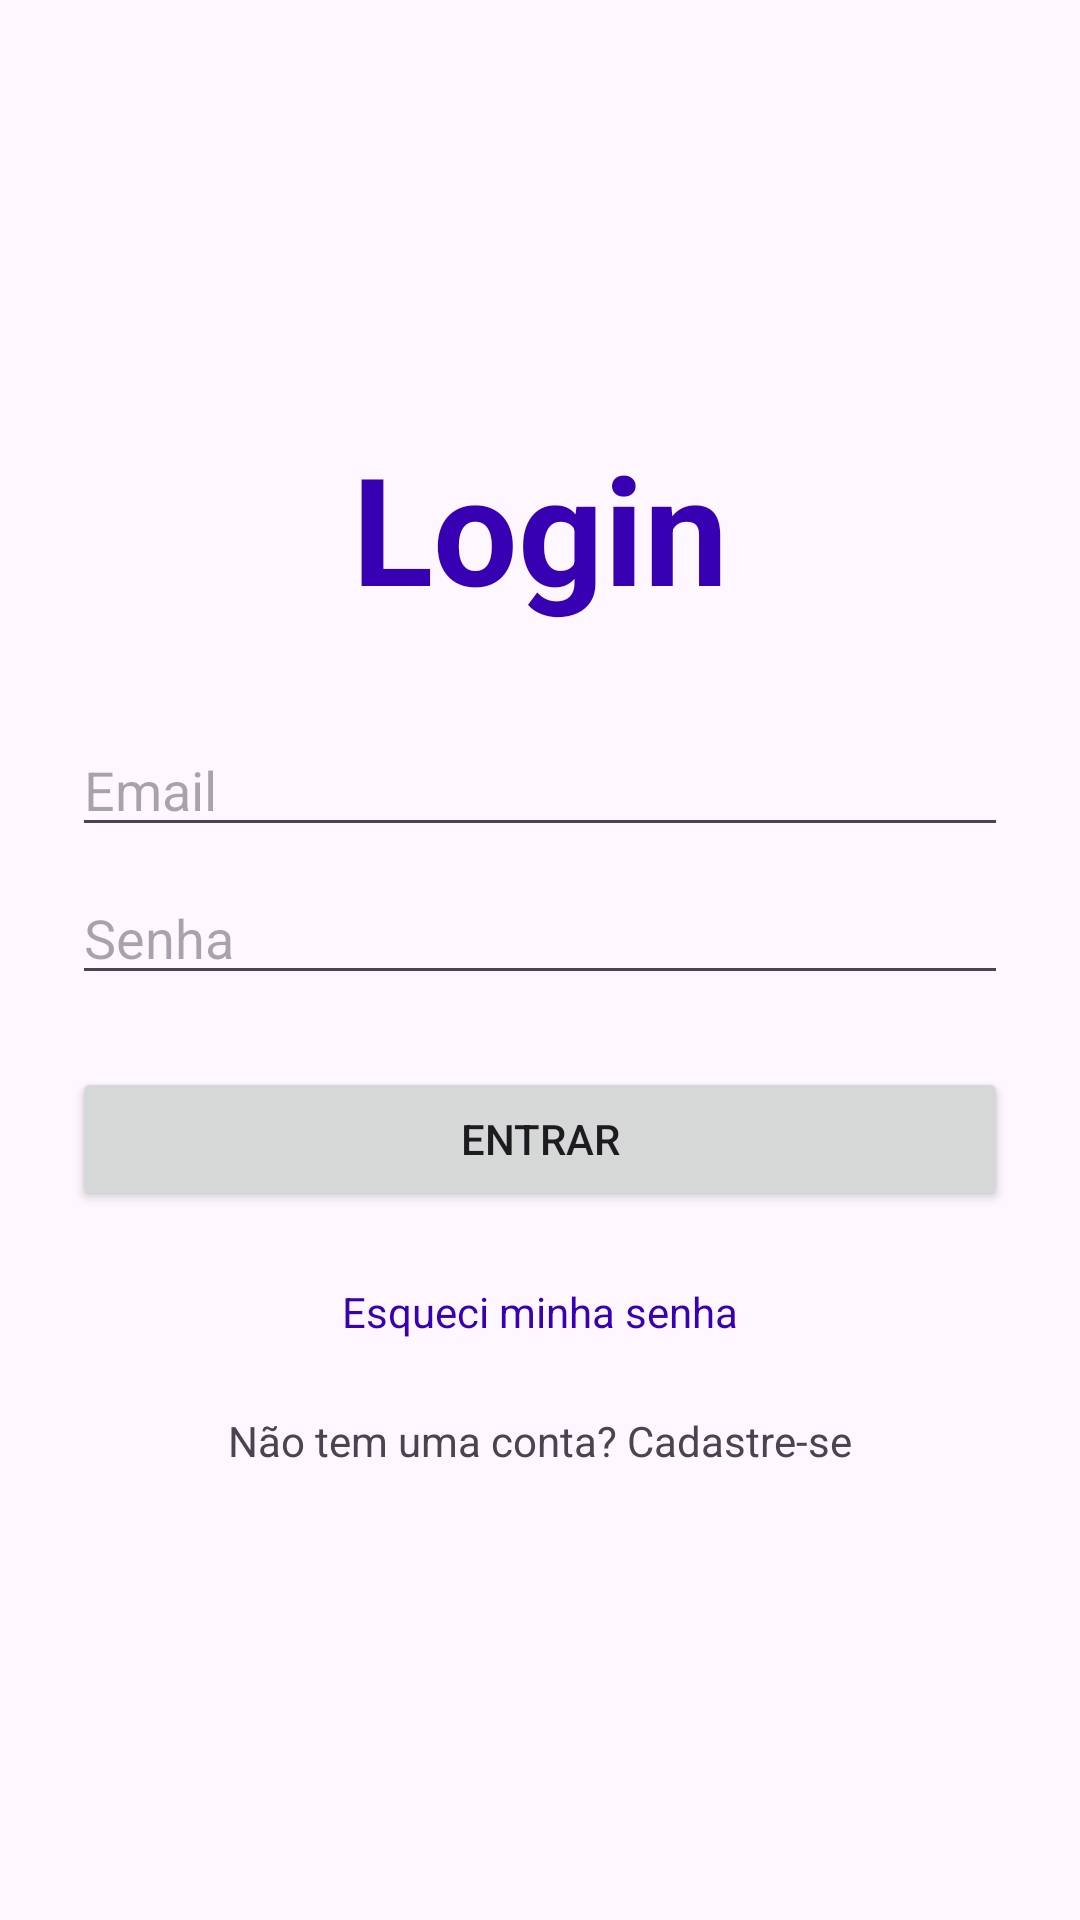

Android layout source for this screen:
<!-- AndroidManifest.xml: application theme Theme.BarberApp -->
<!-- res/layout/activity_login.xml -->
<?xml version="1.0" encoding="utf-8"?>
<LinearLayout xmlns:android="http://schemas.android.com/apk/res/android"
    android:layout_width="match_parent"
    android:layout_height="match_parent"
    android:gravity="center"
    android:orientation="vertical"
    android:padding="24dp">

    <TextView
        android:layout_width="wrap_content"
        android:layout_height="wrap_content"
        android:layout_marginBottom="32dp"
        android:text="Login"
        android:textColor="@color/purple_700"
        android:textSize="50sp"
        android:textStyle="bold" />

    <EditText
        android:id="@+id/etEmail"
        android:layout_width="match_parent"
        android:layout_height="wrap_content"
        android:hint="Email"
        android:inputType="textEmailAddress" />

    <EditText
        android:id="@+id/etPassword"
        android:layout_width="match_parent"
        android:layout_height="wrap_content"
        android:layout_marginTop="8dp"
        android:hint="Senha"
        android:inputType="textPassword" />

    <Button
        android:id="@+id/btnLogin"
        android:layout_width="match_parent"
        android:layout_height="wrap_content"
        android:layout_marginTop="24dp"
        android:text="Entrar" />

    <TextView
        android:id="@+id/tvForgotPassword"
        android:layout_width="wrap_content"
        android:layout_height="wrap_content"
        android:layout_marginTop="16dp"
        android:padding="8dp"
        android:text="Esqueci minha senha"
        android:textColor="@color/purple_700" />

    <TextView
        android:id="@+id/tvGoToRegister"
        android:layout_width="wrap_content"
        android:layout_height="wrap_content"
        android:layout_marginTop="8dp"
        android:padding="8dp"
        android:text="Não tem uma conta? Cadastre-se" />
</LinearLayout>
<!-- resources referenced by this layout -->
<resources>
  <style name="Theme.BarberApp" parent="Theme.MaterialComponents.DayNight.NoActionBar">
          <item name="colorPrimary">@color/blue_primary</item>
          <item name="colorPrimaryVariant">@color/blue_dark</item>
          <item name="colorOnPrimary">@color/white</item>
          <item name="colorSecondary">@color/blue_accent</item>
          <item name="colorSecondaryVariant">@color/blue_accent</item>
          <item name="colorOnSecondary">@color/black</item>
          <item name="android:statusBarColor">?attr/colorPrimaryVariant</item>
      </style>
  <color name="blue_primary">#1976D2</color>
  <color name="blue_dark">#0D47A1</color>
  <color name="white">#FFFFFFFF</color>
  <color name="blue_accent">#64B5F6</color>
  <color name="black">#FF000000</color>
  <!-- not gathered from this repository: default colours our renderer supplied (Android Studio template values) -->
  <color name="purple_700">#FF3700B3</color>
</resources>
